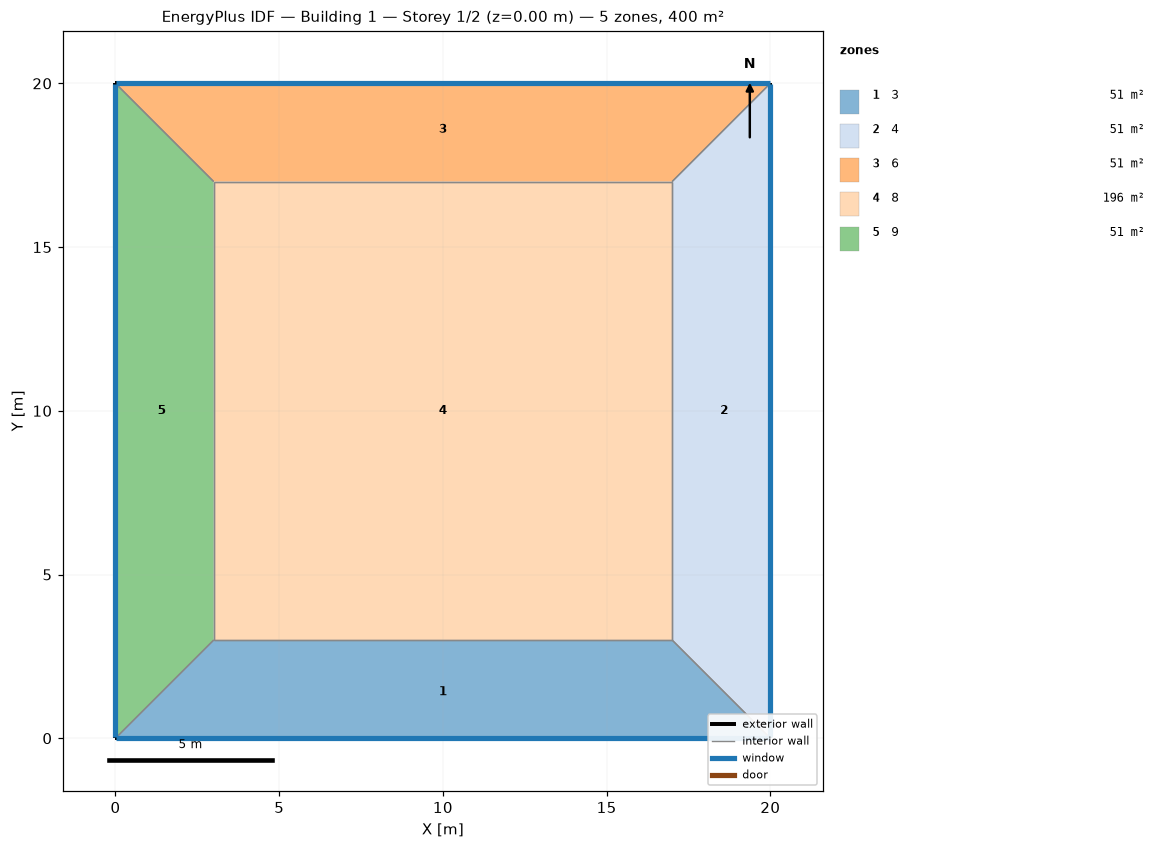
=== STOREY PLAN SPEC (per zone: floor XY polygon, exterior-wall plan segments, windows/doors) ===
zone 1: 3  (51.0 m²)
  floor: (20.00, 0.00) (0.00, 0.00) (3.00, 3.00) (17.00, 3.00)
  exterior wall: (0.00, 0.00) – (20.00, 0.00)  [20.0 m]
    window: (0.03, 0.00) – (19.97, 0.00)  [16.0 m²]
  interior walls: 3
zone 2: 4  (51.0 m²)
  floor: (20.00, 20.00) (20.00, 0.00) (17.00, 3.00) (17.00, 17.00)
  exterior wall: (20.00, 0.00) – (20.00, 20.00)  [20.0 m]
    window: (20.00, 0.03) – (20.00, 19.97)  [16.0 m²]
  interior walls: 3
zone 3: 6  (51.0 m²)
  floor: (0.00, 20.00) (20.00, 20.00) (17.00, 17.00) (3.00, 17.00)
  exterior wall: (20.00, 20.00) – (0.00, 20.00)  [20.0 m]
    window: (19.97, 20.00) – (0.03, 20.00)  [16.0 m²]
  interior walls: 3
zone 4: 8  (196.0 m²)
  floor: (3.00, 3.00) (3.00, 17.00) (17.00, 17.00) (17.00, 3.00)
  interior walls: 4
zone 5: 9  (51.0 m²)
  floor: (0.00, 0.00) (0.00, 20.00) (3.00, 17.00) (3.00, 3.00)
  exterior wall: (0.00, 20.00) – (0.00, 0.00)  [20.0 m]
    window: (0.00, 19.97) – (0.00, 0.03)  [16.0 m²]
  interior walls: 3

=== DERIVED (storey summary) ===
Building: Building 1
Storey: 1 of 2  (floor level z = 0.00 m)
Storey gross floor area: 400.0 m²
Zones on this storey: 5
  - 3: floor 51.0 m²; exterior wall 20.0 m (80.0 m²); 1 window(s) 16.0 m²; WWR 20.0%
  - 4: floor 51.0 m²; exterior wall 20.0 m (80.0 m²); 1 window(s) 16.0 m²; WWR 20.0%
  - 6: floor 51.0 m²; exterior wall 20.0 m (80.0 m²); 1 window(s) 16.0 m²; WWR 20.0%
  - 8: floor 196.0 m²
  - 9: floor 51.0 m²; exterior wall 20.0 m (80.0 m²); 1 window(s) 16.0 m²; WWR 20.0%
Zone adjacency (shared interzone walls):
  - 3 ↔ 4
  - 3 ↔ 8
  - 3 ↔ 9
  - 4 ↔ 6
  - 4 ↔ 8
  - 6 ↔ 8
  - 6 ↔ 9
  - 8 ↔ 9